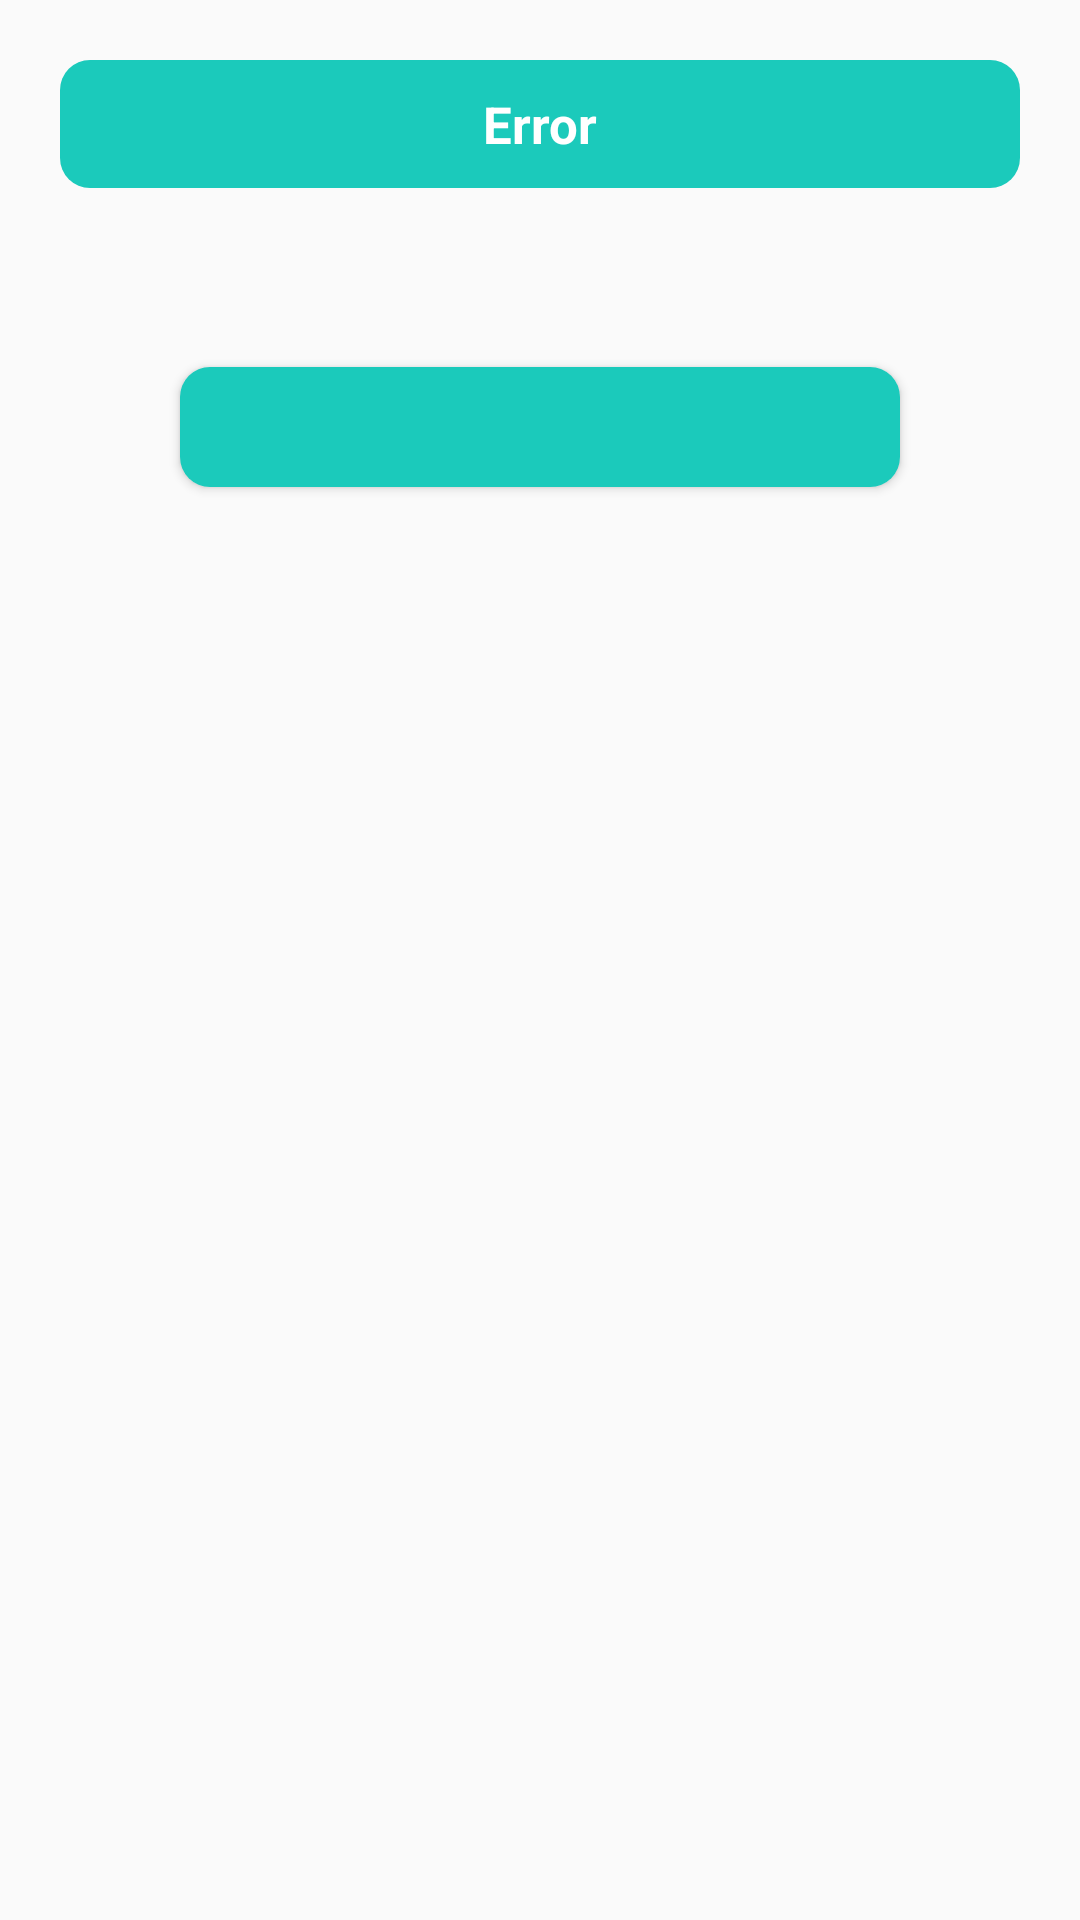

The Android layout XML behind this screen, and the referenced resources:
<!-- AndroidManifest.xml: application theme Theme.Mecha -->
<!-- res/layout/layout_error_dialog.xml -->
<?xml version="1.0" encoding="utf-8"?>
<androidx.constraintlayout.widget.ConstraintLayout xmlns:android="http://schemas.android.com/apk/res/android"
    android:layout_width="match_parent"
    android:layout_height="match_parent"
    android:layout_margin="20dp"
    android:padding="20dp"
    xmlns:app="http://schemas.android.com/apk/res-auto"
    android:id="@+id/layoutDialogContainer">

    <androidx.constraintlayout.widget.ConstraintLayout
        android:id="@+id/layoutDialog"
        android:layout_width="match_parent"
        android:layout_height="wrap_content"
        android:background="@drawable/dialog_background"
        app:layout_constraintTop_toTopOf="parent">

        <TextView
            android:layout_width="match_parent"
            android:layout_height="wrap_content"
            android:id="@+id/textTitle"
            android:background="@drawable/button_mecha_background"
            android:gravity="center"
            android:padding="10dp"
            android:text="Error"
            android:textColor="@color/white"
            android:textSize="17sp"
            android:textStyle="bold"
            app:layout_constraintTop_toTopOf="parent"/>

        <ImageView
            android:id="@+id/imageIcon"
            android:layout_width="25dp"
            android:layout_height="25dp"
            android:layout_marginEnd="10dp"
            android:contentDescription="@string/app_name"
            app:layout_constraintBottom_toBottomOf="@id/textTitle"
            app:layout_constraintEnd_toEndOf="parent"
            app:layout_constraintTop_toTopOf="@id/textTitle"
            android:src="@drawable/ic_baseline_error_24"
            app:tint="@color/white" />

        <TextView
            android:layout_width="match_parent"
            android:layout_height="wrap_content"
            android:id="@+id/textMessage"
            android:layout_marginStart="20dp"
            android:layout_marginTop="18sp"
            android:layout_marginEnd="20dp"
            android:layout_marginBottom="40dp"
            android:textColor="@color/black"
            android:gravity="center"
            android:textSize="16sp"
            app:layout_constraintBottom_toBottomOf="parent"
            app:layout_constraintTop_toBottomOf="@id/textTitle"/>

    </androidx.constraintlayout.widget.ConstraintLayout>

    <Button
        android:layout_width="match_parent"
        android:layout_height="40dp"
        android:id="@+id/buttonAction"
        android:layout_marginStart="40dp"
        android:layout_marginEnd="40dp"
        android:background="@drawable/button_mecha_background"
        android:textColor="@color/white"
        android:textSize="14sp"
        app:layout_constraintBottom_toBottomOf="@id/layoutDialog"
        app:layout_constraintTop_toBottomOf="@id/layoutDialog"/>

</androidx.constraintlayout.widget.ConstraintLayout>
<!-- resources referenced by this layout -->
<resources>
  <color name="black">#FF000000</color>
  <color name="white">#FFFFFFFF</color>
  <!-- drawable button_mecha_background (drawable) -->
  <?xml version="1.0" encoding="utf-8"?>
  <shape
      xmlns:android="http://schemas.android.com/apk/res/android"
      android:shape="rectangle">
  
      <solid android:color="@color/mechaColor"/>
      <corners android:radius="10dp"/>
  
  </shape>
  <string name="app_name">Mecha</string>
  <style name="Theme.Mecha" parent="Theme.AppCompat.DayNight.NoActionBar">
          
          <item name="colorPrimary">@color/purple_500</item>
          <item name="colorPrimaryVariant">@color/second</item>
          <item name="colorOnPrimary">@color/white</item>
          
          <item name="colorSecondary">@color/teal_200</item>
          <item name="colorSecondaryVariant">@color/teal_700</item>
          <item name="colorOnSecondary">@color/black</item>
          
          <item name="android:statusBarColor" tools:targetApi="l">?attr/colorPrimaryVariant</item>
          
      </style>
  <color name="mechaColor">#1BCABB</color>
  <color name="purple_500">#1BCABB</color>
  <color name="second">#00A496</color>
  <color name="teal_200">#FF03DAC5</color>
  <color name="teal_700">#FF018786</color>
</resources>
